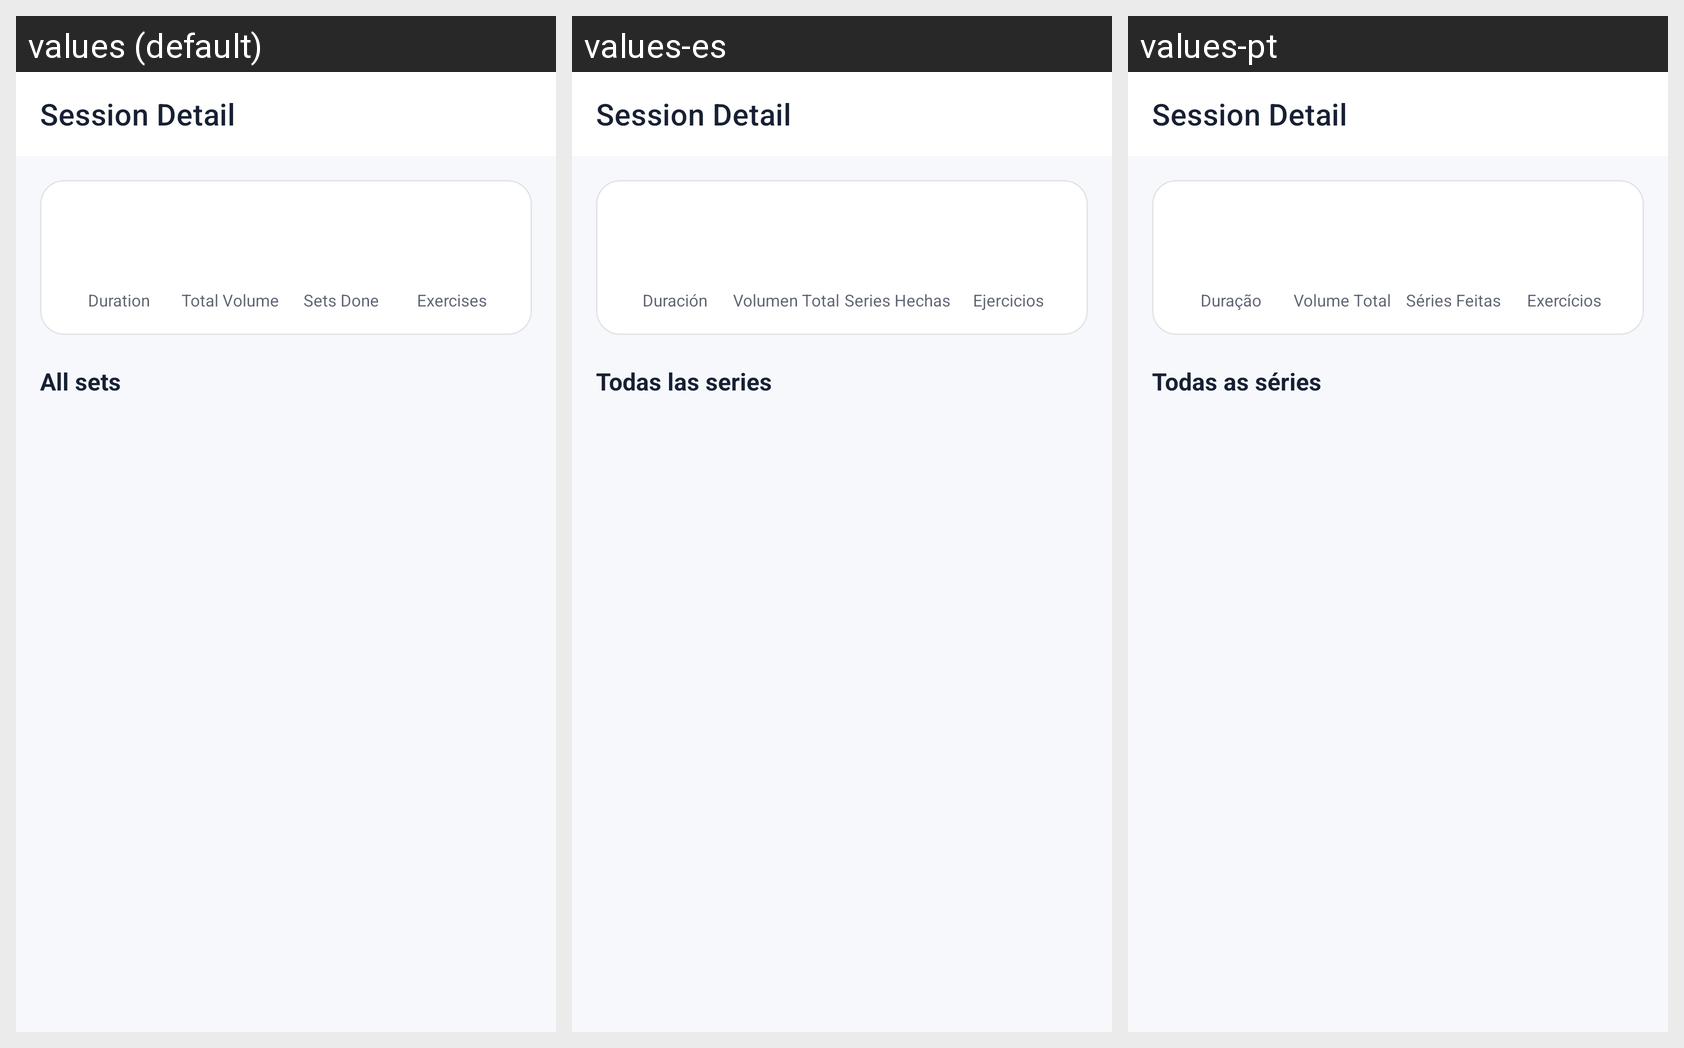

The same Android screen rendered under several of its app's locales, left to right. List the strings drawn on it with the default value and each locale's translation.
Android screen res/layout/activity_session_detail.xml rendered under 3 locales, left to right: values (default), values-es, values-pt. Device: Nexus 5 (rendered at 1080×1920; each locale shown at half size, 540×960, under a caption strip naming it); theme Theme.FitTrack.
Strings drawn on this screen, with the default value and each locale's value (text and hints the layout hard-codes, and strings that could not be matched under every locale, appear in the picture but are not listed):

summary_duration
  values: Duration
  values-es: Duración
  values-pt: Duração

summary_volume
  values: Total Volume
  values-es: Volumen Total
  values-pt: Volume Total

summary_sets
  values: Sets Done
  values-es: Series Hechas
  values-pt: Séries Feitas

label_exercises
  values: Exercises
  values-es: Ejercicios
  values-pt: Exercícios

label_all_sets
  values: All sets
  values-es: Todas las series
  values-pt: Todas as séries
